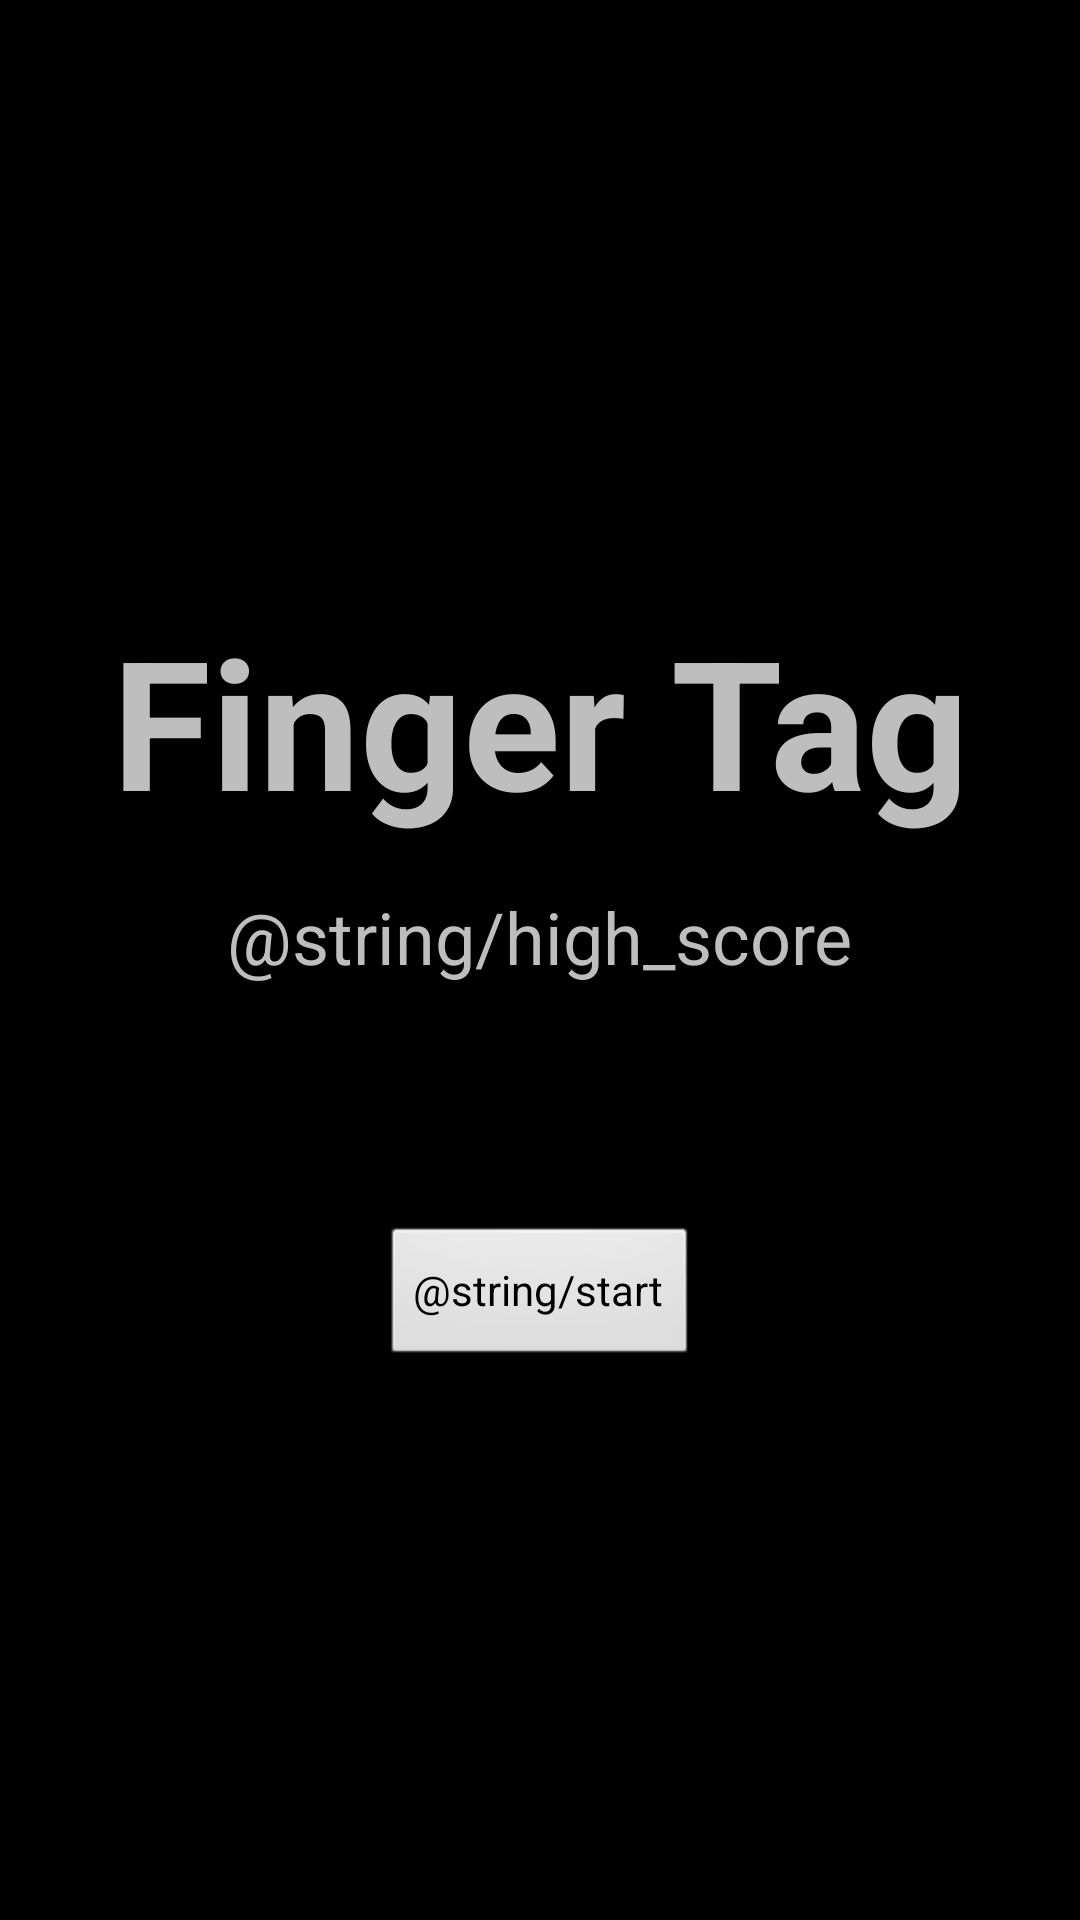

This screen was rendered from an Android layout file. Write that file and the resources it references.
<!-- AndroidManifest.xml: application theme android:Theme.Black.NoTitleBar.Fullscreen -->
<!-- res/layout/activity_splash_screen.xml -->
<?xml version="1.0" encoding="utf-8"?>
<android.support.constraint.ConstraintLayout xmlns:android="http://schemas.android.com/apk/res/android"
    xmlns:app="http://schemas.android.com/apk/res-auto"
    xmlns:tools="http://schemas.android.com/tools"
    android:layout_width="match_parent"
    android:layout_height="match_parent"
    tools:context="com.chiliahedron.fingertag.SplashScreen">

    <TextView
        android:id="@+id/textView"
        android:layout_width="wrap_content"
        android:layout_height="wrap_content"
        android:layout_marginTop="200dp"
        android:text="@string/app_name"
        android:textSize="60sp"
        android:textStyle="bold"
        app:layout_constraintLeft_toLeftOf="parent"
        app:layout_constraintRight_toRightOf="parent"
        app:layout_constraintTop_toTopOf="parent" />

    <TextView
        android:id="@+id/splashScoreView"
        android:layout_width="wrap_content"
        android:layout_height="wrap_content"
        android:layout_marginTop="16dp"
        android:text="@string/high_score"
        android:textSize="24sp"
        app:layout_constraintLeft_toLeftOf="parent"
        app:layout_constraintRight_toRightOf="parent"
        app:layout_constraintTop_toBottomOf="@+id/textView" />

    <Button
        android:id="@+id/button"
        android:layout_width="wrap_content"
        android:layout_height="wrap_content"
        android:onClick="startGame"
        android:text="@string/start"
        app:layout_constraintLeft_toLeftOf="parent"
        app:layout_constraintRight_toRightOf="parent"
        android:layout_marginTop="80dp"
        app:layout_constraintTop_toBottomOf="@+id/splashScoreView" />
</android.support.constraint.ConstraintLayout>
<!-- resources referenced by this layout -->
<resources>
  <string name="app_name">Finger Tag</string>
</resources>
